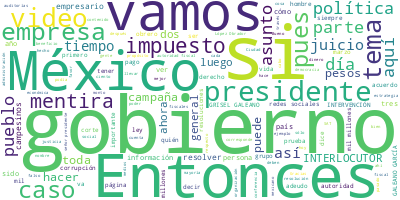

Source data for this figure (header and first rows):
Participante, Texto, Sentimiento, Palabras, Dia, Mes, Anio
PRESIDENTE ANDRES MANUEL LOPEZ OBRADOR, ?Buenos días. Ánimo., 0.0, 3, 20, 03, 2024
PRESIDENTE ANDRES MANUEL LOPEZ OBRADOR, Bueno, pues vamos hoy a tratar dos asunt…, 0.0, 8, 20, 03, 2024
PRESIDENTE ANDRES MANUEL LOPEZ OBRADOR, Como todos los miércoles, el ‘Quién es q…, 0.0, 14, 20, 03, 2024
PRESIDENTE ANDRES MANUEL LOPEZ OBRADOR, También acordamos informar sobre los jui…, 0.0, 23, 20, 03, 2024
PRESIDENTE ANDRES MANUEL LOPEZ OBRADOR, Y vamos a leer una parte de la obra del …, 0.0, 130, 20, 03, 2024
PRESIDENTE ANDRES MANUEL LOPEZ OBRADOR, Lo vamos a hacer hoy y luego el próximo …, 0.0, 84, 20, 03, 2024
PRESIDENTE ANDRES MANUEL LOPEZ OBRADOR, El mejor presidente de México del siglo …, 0.0, 46, 20, 03, 2024
PRESIDENTE ANDRES MANUEL LOPEZ OBRADOR, Entonces, eso es lo que vamos a tratar e…, 0.0, 33, 20, 03, 2024
PRESIDENTE ANDRES MANUEL LOPEZ OBRADOR, ANA ELIZABETH GARCÍA VILCHIS:?Con su per…, 0.0, 15, 20, 03, 2024
PRESIDENTE ANDRES MANUEL LOPEZ OBRADOR, Esta es la sección ‘Quién es quién en la…, 0.0, 21, 20, 03, 2024
PRESIDENTE ANDRES MANUEL LOPEZ OBRADOR, Y vamos a iniciar, porque arman noticias…, 0.0, 98, 20, 03, 2024
PRESIDENTE ANDRES MANUEL LOPEZ OBRADOR, La persona que aparece en el video, hay …, 0.0, 44, 20, 03, 2024
PRESIDENTE ANDRES MANUEL LOPEZ OBRADOR, Hay que decir que, en el caso de Felipe …, 0.0, 85, 20, 03, 2024
PRESIDENTE ANDRES MANUEL LOPEZ OBRADOR, Vamos con la siguiente nota, senador de …, 0.0, 127, 20, 03, 2024
PRESIDENTE ANDRES MANUEL LOPEZ OBRADOR, Lo que sí ocurrió es que este incendio f…, 0.0, 89, 20, 03, 2024
PRESIDENTE ANDRES MANUEL LOPEZ OBRADOR, Al respecto, el jefe de gobierno de la C…, 0.0, 163, 20, 03, 2024
PRESIDENTE ANDRES MANUEL LOPEZ OBRADOR, Pero, como en esta sección nunca faltába…, 0.0, 81, 20, 03, 2024
PRESIDENTE ANDRES MANUEL LOPEZ OBRADOR, ‘Los militares —yo creo que así escribió…, 0.0, 45, 20, 03, 2024
PRESIDENTE ANDRES MANUEL LOPEZ OBRADOR, Y luego se preocupa: ‘Muy preocupante —d…, 0.0, 34, 20, 03, 2024
PRESIDENTE ANDRES MANUEL LOPEZ OBRADOR, Pero esta declaración es de risa y vamos…, 0.0, 71, 20, 03, 2024
PRESIDENTE ANDRES MANUEL LOPEZ OBRADOR, Zuckermann?no fue el único, también lo h…, 0.0, 63, 20, 03, 2024
PRESIDENTE ANDRES MANUEL LOPEZ OBRADOR, Vamos a exponer cómo este tipo de period…, 0.0, 36, 20, 03, 2024
PRESIDENTE ANDRES MANUEL LOPEZ OBRADOR, El periodo digital?SDP Noticias?reveló l…, 0.0, 80, 20, 03, 2024
PRESIDENTE ANDRES MANUEL LOPEZ OBRADOR, Y adivinen quién administra este chat de…, 0.0, 58, 20, 03, 2024
PRESIDENTE ANDRES MANUEL LOPEZ OBRADOR, En el chat se giran instrucciones a casi…, 0.0, 49, 20, 03, 2024
PRESIDENTE ANDRES MANUEL LOPEZ OBRADOR, SDP Noticias?tuvo acceso a un documento …, 0.0, 51, 20, 03, 2024
PRESIDENTE ANDRES MANUEL LOPEZ OBRADOR, ¿Y cómo hacen esto?, 0.0, 4, 20, 03, 2024
PRESIDENTE ANDRES MANUEL LOPEZ OBRADOR, Pues, según el documento publicado por?S…, 0.0, 39, 20, 03, 2024
PRESIDENTE ANDRES MANUEL LOPEZ OBRADOR, Se asegura que el empresario tomó el con…, 0.0, 72, 20, 03, 2024
PRESIDENTE ANDRES MANUEL LOPEZ OBRADOR, Si todo esto funciona así, como lo está …, 0.0, 41, 20, 03, 2024
PRESIDENTE ANDRES MANUEL LOPEZ OBRADOR, Por cierto, hay nuevas relevaciones sobr…, 0.0, 75, 20, 03, 2024
PRESIDENTE ANDRES MANUEL LOPEZ OBRADOR, (INICIA VIDEO), 0.0, 2, 20, 03, 2024
PRESIDENTE ANDRES MANUEL LOPEZ OBRADOR, JULIÁN MAZOY, ANALISTA:?El gobierno de G…, 0.0, 35, 20, 03, 2024
PRESIDENTE ANDRES MANUEL LOPEZ OBRADOR, Nos encontramos con esta página que se l…, 0.0, 124, 20, 03, 2024
PRESIDENTE ANDRES MANUEL LOPEZ OBRADOR, No querían que lo supieras, pero encontr…, 0.0, 31, 20, 03, 2024
PRESIDENTE ANDRES MANUEL LOPEZ OBRADOR, ¿Quién es esta persona?, 0.0, 4, 20, 03, 2024
PRESIDENTE ANDRES MANUEL LOPEZ OBRADOR, Su nombre no nos dice nada. No obstante,…, 0.0, 115, 20, 03, 2024
PRESIDENTE ANDRES MANUEL LOPEZ OBRADOR, Entonces, ¿quién está detrás de esta cam…, 0.0, 61, 20, 03, 2024
PRESIDENTE ANDRES MANUEL LOPEZ OBRADOR, (FINALIZA VIDEO), 0.0, 2, 20, 03, 2024
PRESIDENTE ANDRES MANUEL LOPEZ OBRADOR, ANA ELIZABETH GARCÍA VILCHIS:?Por último…, 0.0, 29, 20, 03, 2024
PRESIDENTE ANDRES MANUEL LOPEZ OBRADOR, (INICIA VIDEO), 0.0, 2, 20, 03, 2024
PRESIDENTE ANDRES MANUEL LOPEZ OBRADOR, VOZ HOMBRE:?Proliferaron las mentiras y …, 0.0, 38, 20, 03, 2024
PRESIDENTE ANDRES MANUEL LOPEZ OBRADOR, Uno. Falso que se abrace a delincuentes., 0.0, 7, 20, 03, 2024
PRESIDENTE ANDRES MANUEL LOPEZ OBRADOR, Como parte de los ataques a la estrategi…, 0.0, 50, 20, 03, 2024
PRESIDENTE ANDRES MANUEL LOPEZ OBRADOR, Entre el 1º de diciembre de 2018 y el 18…, 0.0, 94, 20, 03, 2024
PRESIDENTE ANDRES MANUEL LOPEZ OBRADOR, Dos. Falso general del Ejército Mexicano…, 0.0, 18, 20, 03, 2024
PRESIDENTE ANDRES MANUEL LOPEZ OBRADOR, El 15 de marzo de 2024, en redes sociale…, 0.0, 79, 20, 03, 2024
PRESIDENTE ANDRES MANUEL LOPEZ OBRADOR, Tres. Falso video de hombres armados en …, 0.0, 8, 20, 03, 2024
PRESIDENTE ANDRES MANUEL LOPEZ OBRADOR, La primera semana de marzo de 2024 circu…, 0.0, 76, 20, 03, 2024
PRESIDENTE ANDRES MANUEL LOPEZ OBRADOR, Infodemia., 0.0, 1, 20, 03, 2024
PRESIDENTE ANDRES MANUEL LOPEZ OBRADOR, (FINALIZA VIDEO), 0.0, 2, 20, 03, 2024
PRESIDENTE ANDRES MANUEL LOPEZ OBRADOR, ANA ELIZABETH GARCÍA VILCHIS:?Es cuanto,…, 0.0, 16, 20, 03, 2024
PRESIDENTE ANDRES MANUEL LOPEZ OBRADOR, ?Con el propósito de dar respuesta a la …, 0.0, 107, 20, 03, 2024
PRESIDENTE ANDRES MANUEL LOPEZ OBRADOR, Y lo que queremos es que se informe bien…, 0.0, 87, 20, 03, 2024
PRESIDENTE ANDRES MANUEL LOPEZ OBRADOR, Desde luego, no tenemos el propósito de …, 0.0, 103, 20, 03, 2024
PRESIDENTE ANDRES MANUEL LOPEZ OBRADOR, Si se toma en cuenta también que no esta…, 0.0, 56, 20, 03, 2024
PRESIDENTE ANDRES MANUEL LOPEZ OBRADOR, Yo cada vez estoy más convencido de que …, 0.0, 60, 20, 03, 2024
PRESIDENTE ANDRES MANUEL LOPEZ OBRADOR, No hemos podido avanzar, porque también …, 0.0, 50, 20, 03, 2024
PRESIDENTE ANDRES MANUEL LOPEZ OBRADOR, Todo esto llevó a que millones de mexica…, 0.0, 98, 20, 03, 2024
PRESIDENTE ANDRES MANUEL LOPEZ OBRADOR, Hemos avanzado mucho, México ya tiene un…, 0.0, 79, 20, 03, 2024
... 179 more rows
